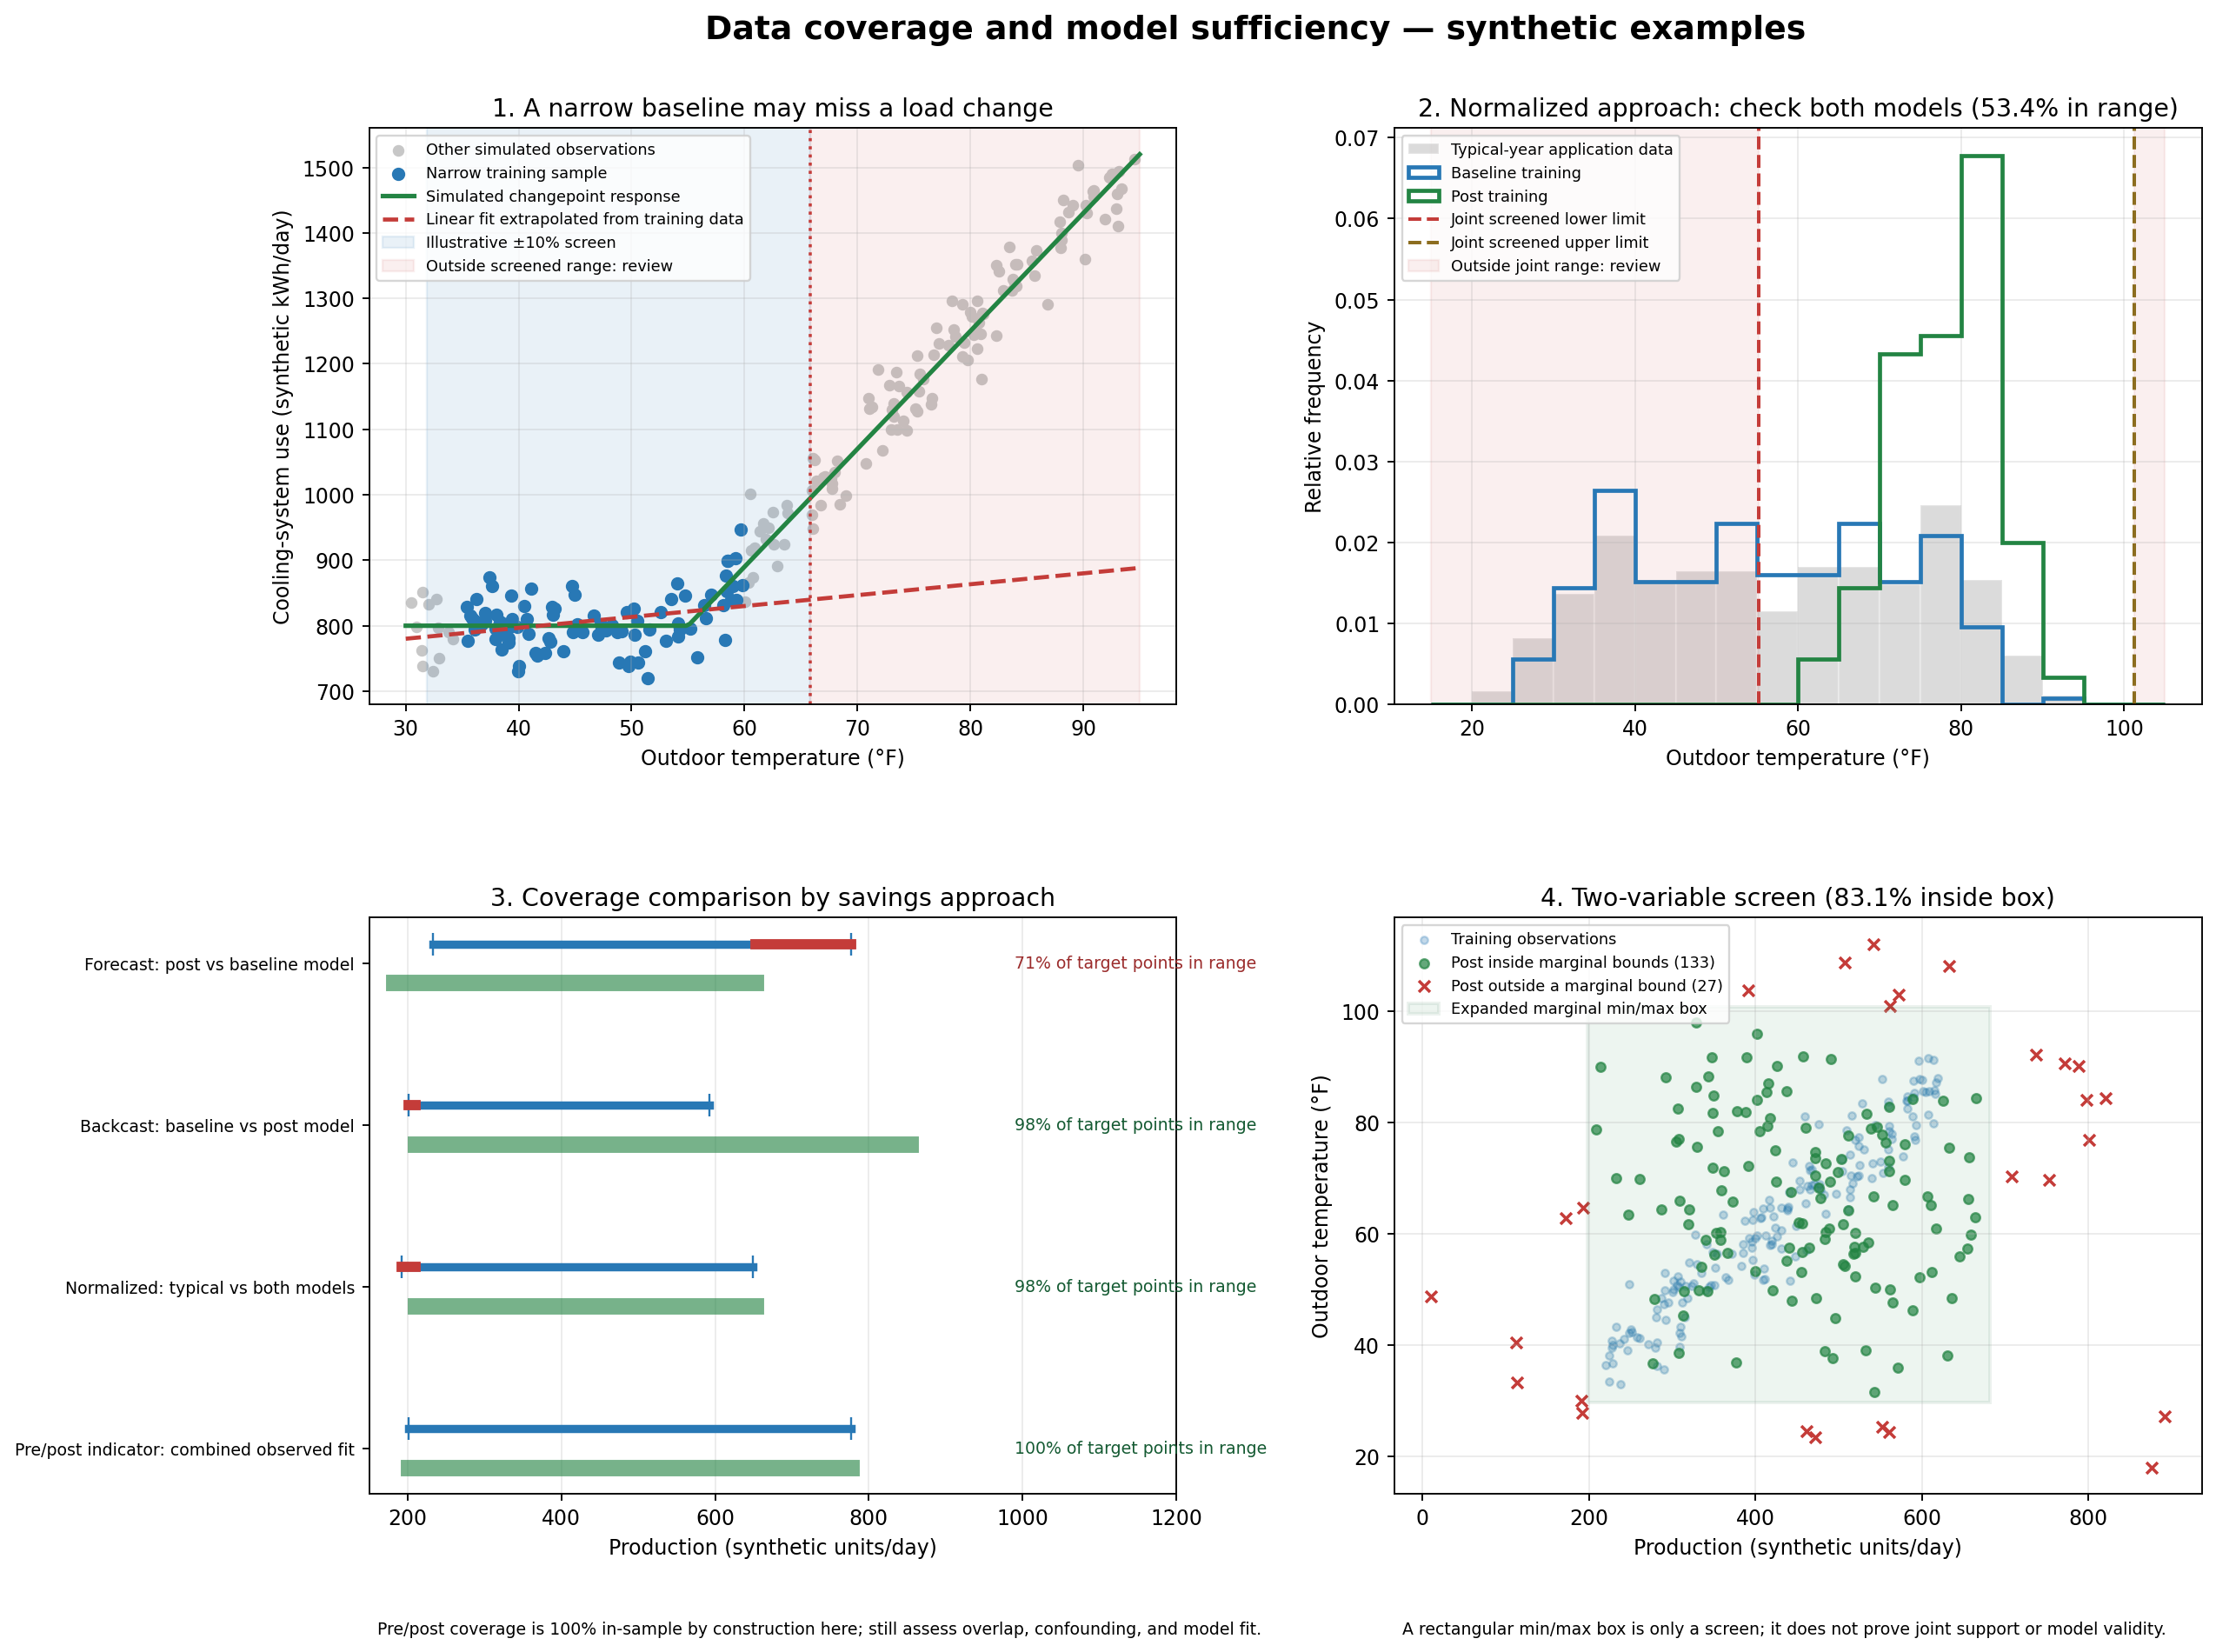

This figure's Python source:
#!/usr/bin/env python3
"""Illustrative M&V data-coverage diagnostics; all data are synthetic.

Usage:
    python3 data_coverage_sufficiency_demo.py --output data_coverage_sufficiency_demo.png

Dependencies: numpy, matplotlib. The plots are screening aids, not a substitute
for a project-specific M&V plan, model diagnostics, or engineering judgment.
"""
from __future__ import annotations

import argparse
from pathlib import Path

import matplotlib
matplotlib.use("Agg")
import matplotlib.pyplot as plt
import numpy as np
from matplotlib.patches import Rectangle


def covered_fraction(values: np.ndarray, low: float, high: float) -> float:
    values = np.asarray(values)
    return float(np.mean((values >= low) & (values <= high)))


def expanded_range(values: np.ndarray, fraction: float = 0.10) -> tuple[float, float]:
    """Illustrative proportional screen for positive-scale variables only."""
    low, high = float(np.min(values)), float(np.max(values))
    if low < 0:
        raise ValueError("proportional range is only used here for nonnegative data")
    return (low * (1 - fraction), high * (1 + fraction))


def main() -> None:
    parser = argparse.ArgumentParser(description=__doc__)
    parser.add_argument("--output", type=Path, default=Path("data_coverage_sufficiency_demo.png"))
    args = parser.parse_args()
    rng = np.random.default_rng(42)

    fig, axes = plt.subplots(2, 2, figsize=(16, 11))
    fig.subplots_adjust(hspace=0.37, wspace=0.27, top=0.91, bottom=0.07)
    fig.suptitle("Data coverage and model sufficiency — synthetic examples", fontsize=16, fontweight="bold")

    # 1. Missing a changepoint can make a model's out-of-range predictions unreliable.
    ax = axes[0, 0]
    oat = rng.uniform(30, 95, 220)
    energy = 800 + 18 * np.maximum(0, oat - 55) + rng.normal(0, 35, oat.size)
    narrow = (oat >= 35) & (oat <= 60)
    train_x, train_y = oat[narrow], energy[narrow]
    slope, intercept = np.polyfit(train_x, train_y, 1)
    xline = np.linspace(30, 95, 200)
    yfit = intercept + slope * xline
    yphysics = 800 + 18 * np.maximum(0, xline - 55)
    low, high = expanded_range(train_x)
    ax.scatter(oat[~narrow], energy[~narrow], s=22, color="0.78", label="Other simulated observations")
    ax.scatter(train_x, train_y, s=30, color="#2878b5", label="Narrow training sample")
    ax.plot(xline, yphysics, color="#238443", lw=2.2, label="Simulated changepoint response")
    ax.plot(xline, yfit, "--", color="#c43c39", lw=2, label="Linear fit extrapolated from training data")
    ax.axvspan(low, high, color="#2878b5", alpha=.10, label="Illustrative ±10% screen")
    ax.axvspan(high, 95, color="#c43c39", alpha=.08, label="Outside screened range: review")
    ax.axvline(high, color="#c43c39", ls=":", lw=1.5)
    ax.set(title="1. A narrow baseline may miss a load change", xlabel="Outdoor temperature (°F)", ylabel="Cooling-system use (synthetic kWh/day)")
    ax.legend(fontsize=7.5, loc="upper left")
    ax.grid(alpha=.25)

    # 2. For normalized savings, check the application profile against each model.
    ax = axes[0, 1]
    tmy = np.clip(58 + 24 * np.sin(np.linspace(0, 2*np.pi, 365)) + rng.normal(0, 5, 365), 20, 100)
    baseline = np.clip(56 + 22 * np.sin(np.linspace(0, 2*np.pi, 250)) + rng.normal(0, 5, 250), 25, 95)
    post = np.clip(68 + 16 * np.sin(np.linspace(0, np.pi, 180)) + rng.normal(0, 4, 180), 42, 96)
    blo, bhi = expanded_range(baseline)
    plo, phi = expanded_range(post)
    joint_lo, joint_hi = max(blo, plo), min(bhi, phi)
    coverage = covered_fraction(tmy, joint_lo, joint_hi)
    bins = np.arange(15, 106, 5)
    ax.hist(tmy, bins=bins, density=True, alpha=.28, color="0.5", edgecolor="white", label="Typical-year application data")
    ax.hist(baseline, bins=bins, density=True, histtype="step", lw=2, color="#2878b5", label="Baseline training")
    ax.hist(post, bins=bins, density=True, histtype="step", lw=2, color="#238443", label="Post training")
    ax.axvline(joint_lo, color="#c43c39", ls="--", lw=1.7, label="Joint screened lower limit")
    ax.axvline(joint_hi, color="#8c6d1f", ls="--", lw=1.7, label="Joint screened upper limit")
    ax.axvspan(15, joint_lo, color="#c43c39", alpha=.08)
    ax.axvspan(joint_hi, 105, color="#c43c39", alpha=.08, label="Outside joint range: review")
    ax.set(title=f"2. Normalized approach: check both models ({coverage:.1%} in range)", xlabel="Outdoor temperature (°F)", ylabel="Relative frequency")
    ax.legend(fontsize=7.5, loc="upper left")
    ax.grid(alpha=.25)

    # 3. Compare training support and target data under four savings approaches.
    ax = axes[1, 0]
    base_prod = rng.uniform(200, 600, 90)
    post_prod = rng.uniform(220, 780, 90)
    typical_prod = rng.uniform(190, 650, 365)
    base_win = expanded_range(base_prod)
    post_win = expanded_range(post_prod)
    norm_win = (max(base_win[0], post_win[0]), min(base_win[1], post_win[1]))
    both = np.concatenate([base_prod, post_prod])
    combined_win = expanded_range(both)
    methods = [
        ("Forecast: post vs baseline model", base_win, post_prod),
        ("Backcast: baseline vs post model", post_win, base_prod),
        ("Normalized: typical vs both models", norm_win, typical_prod),
        ("Pre/post indicator: combined observed fit", (float(both.min()), float(both.max())), both),
    ]
    for y, (label, (lo, hi), target) in enumerate(methods):
        cov = covered_fraction(target, lo, hi)
        ax.plot([lo, hi], [y + .12, y + .12], color="#238443", lw=8, alpha=.62)
        target_low, target_high = float(np.min(target)), float(np.max(target))
        ax.plot([target_low, target_high], [y - .12, y - .12], color="#2878b5", lw=4, marker="|", markersize=11)
        if target_low < lo:
            ax.plot([target_low, lo], [y - .12, y - .12], color="#c43c39", lw=5)
        if target_high > hi:
            ax.plot([hi, target_high], [y - .12, y - .12], color="#c43c39", lw=5)
        ax.text(990, y, f"{cov:.0%} of target points in range", va="center", fontsize=8,
                color="#145a32" if cov > .95 else "#9b2c2c")
    ax.set_yticks(range(4), [m[0] for m in methods], fontsize=8)
    ax.invert_yaxis()
    ax.set_xlim(150, 1200)
    ax.set(title="3. Coverage comparison by savings approach", xlabel="Production (synthetic units/day)")
    ax.text(.01, -.22, "Pre/post coverage is 100% in-sample by construction here; still assess overlap, confounding, and model fit.",
            transform=ax.transAxes, fontsize=8, va="top")
    ax.grid(axis="x", alpha=.25)

    # 4. Show marginal min/max checks for two variables and their limitations.
    ax = axes[1, 1]
    n = 180
    train_p = rng.uniform(220, 620, n)
    train_t = 38 + (train_p - 220) / 400 * 48 + rng.normal(0, 5, n)
    post_p = rng.normal(470, 150, 160)
    post_t = rng.normal(65, 17, 160)
    p_low, p_high = expanded_range(train_p)
    t_low, t_high = expanded_range(train_t)
    in_box = (post_p >= p_low) & (post_p <= p_high) & (post_t >= t_low) & (post_t <= t_high)
    ax.scatter(train_p, train_t, s=13, color="#2878b5", alpha=.28, label="Training observations")
    ax.scatter(post_p[in_box], post_t[in_box], s=20, color="#238443", alpha=.7, label=f"Post inside marginal bounds ({in_box.sum()})")
    ax.scatter(post_p[~in_box], post_t[~in_box], s=30, color="#c43c39", marker="x", label=f"Post outside a marginal bound ({(~in_box).sum()})")
    ax.add_patch(Rectangle((p_low, t_low), p_high-p_low, t_high-t_low, facecolor="#238443", alpha=.08,
                           edgecolor="#145a32", lw=1.7, label="Expanded marginal min/max box"))
    ax.set(title=f"4. Two-variable screen ({in_box.mean():.1%} inside box)", xlabel="Production (synthetic units/day)", ylabel="Outdoor temperature (°F)")
    ax.text(.01, -.22, "A rectangular min/max box is only a screen; it does not prove joint support or model validity.",
            transform=ax.transAxes, fontsize=8, va="top")
    ax.legend(fontsize=7.5, loc="upper left")
    ax.grid(alpha=.25)

    args.output.parent.mkdir(parents=True, exist_ok=True)
    fig.savefig(args.output, dpi=170, bbox_inches="tight")
    print(f"Saved synthetic coverage diagnostic figure: {args.output}")
    print("Illustrative normalized typical-year coverage: " f"{coverage:.1%} within both separate model ranges")
    print("Illustrative forecast target points outside baseline-model range: "
          f"{100*(1-covered_fraction(post_prod, *base_win)):.1f}%")
    print("Illustrative backcast target points outside post-model range: "
          f"{100*(1-covered_fraction(base_prod, *post_win)):.1f}%")
    print("Illustrative pre/post observations inside combined observed range: 100.0% (in-sample by construction)")


if __name__ == "__main__":
    main()
